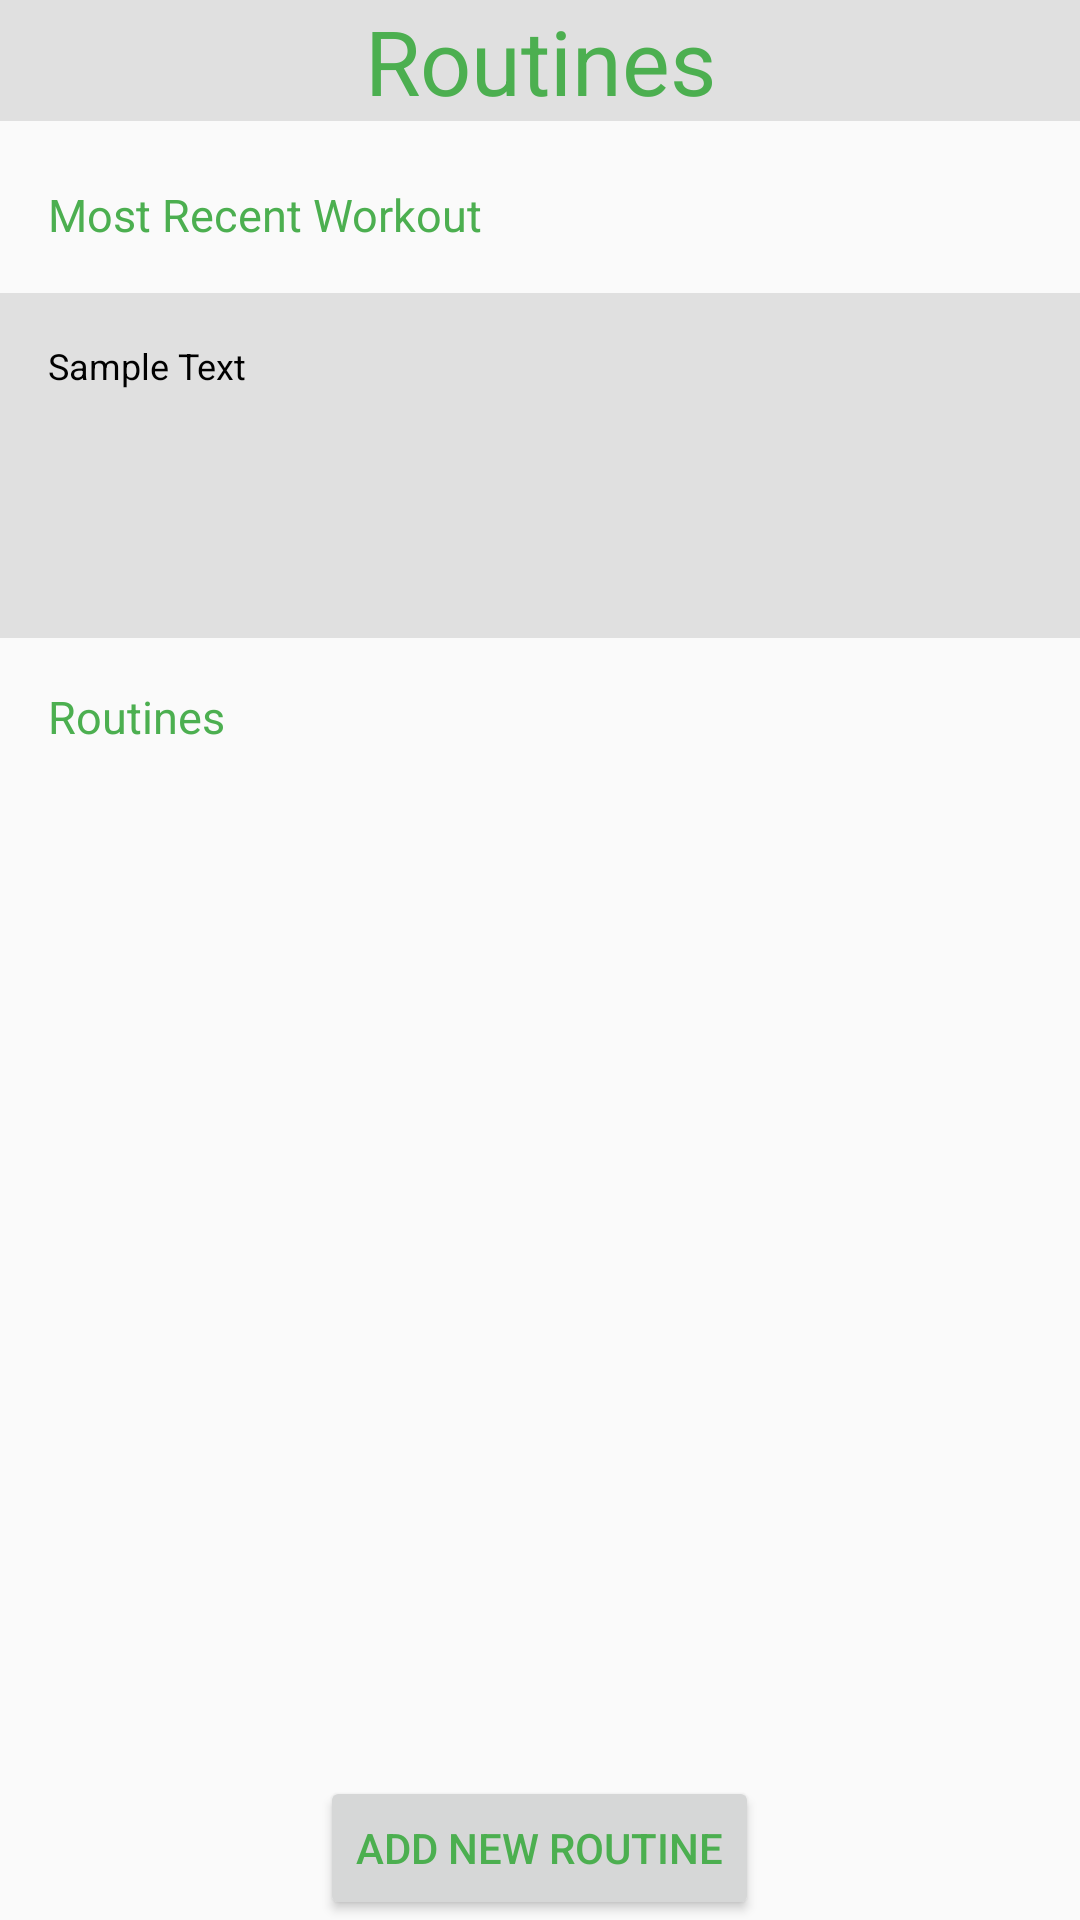

Reconstruct the res/layout file that produces this screen, plus the resources it refers to.
<!-- AndroidManifest.xml: application theme AppTheme -->
<!-- res/layout/routines.xml -->
<?xml version="1.0" encoding="utf-8"?>
<RelativeLayout xmlns:android="http://schemas.android.com/apk/res/android"
    android:orientation="vertical" android:layout_width="match_parent"
    android:layout_height="match_parent"
    >

    <TextView
        android:layout_width="fill_parent"
        android:gravity="center"
        android:background="@color/headerGray"
        android:layout_height="wrap_content"
        android:text="Routines"
        android:id="@+id/routinesTextView"
        android:layout_centerHorizontal="true"
        android:textColor="@color/green"
        android:textSize="30sp" />

    <Space
        android:layout_width="1dp"
        android:layout_height="5dp"
        android:layout_below="@id/routinesTextView"
        android:id="@+id/routinesTitleSpacer"
        />
    <TextView
        android:layout_width="fill_parent"
        android:layout_height="wrap_content"
        android:text="Most Recent Workout"
        android:textSize="15sp"
        android:textColor="@color/green"
        android:id="@+id/routinesRecentWorkoutTextView"
        android:paddingBottom="@dimen/activity_vertical_margin"
        android:paddingLeft="@dimen/activity_horizontal_margin"
        android:paddingRight="@dimen/activity_horizontal_margin"
        android:paddingTop="@dimen/activity_vertical_margin"
        android:layout_below="@id/routinesTitleSpacer"/>
    <TextView
        android:layout_width="fill_parent"
        android:layout_height="115dp"
        android:textSize="12sp"
        android:text="Sample Text"
        android:maxLines="10"
        android:scrollbars="vertical"
        android:textColor="@color/black"
        android:background="@color/headerGray"
        android:id="@+id/routinesRecentWorkoutDetails"
        android:layout_below="@id/routinesRecentWorkoutTextView"
        android:paddingBottom="@dimen/activity_vertical_margin"
        android:paddingLeft="@dimen/activity_horizontal_margin"
        android:paddingRight="@dimen/activity_horizontal_margin"
        android:paddingTop="@dimen/activity_vertical_margin"/>

    <TextView
        android:layout_width="fill_parent"
        android:layout_height="wrap_content"
        android:text="Routines"
        android:textSize="15sp"
        android:id="@+id/routinesRoutinesTextView"
        android:textColor="@color/green"
        android:paddingLeft="@dimen/activity_horizontal_margin"
        android:paddingRight="@dimen/activity_horizontal_margin"
        android:paddingTop="@dimen/activity_vertical_margin"
        android:layout_below="@id/routinesRecentWorkoutDetails"/>

    <Button
        android:layout_width="wrap_content"
        android:layout_height="wrap_content"
        android:id="@+id/addRoutine"
        android:text="Add New Routine"
        android:textColor="@color/green"
        android:layout_centerHorizontal="true"
        android:layout_alignParentBottom="true"
        />
    <ListView
        android:layout_width="match_parent"
        android:layout_height="wrap_content"
        android:layout_below="@id/routinesRoutinesTextView"
        android:layout_above="@id/addRoutine"
        android:paddingBottom="@dimen/activity_vertical_margin"
        android:paddingLeft="@dimen/activity_horizontal_margin"
        android:paddingRight="@dimen/activity_horizontal_margin"

        android:id="@+id/routineListView">
    </ListView>

</RelativeLayout>
<!-- resources referenced by this layout -->
<resources>
  <color name="black">#000000</color>
  <color name="green">#4CAF50</color>
  <color name="headerGray">#E0E0E0</color>
  <dimen name="activity_horizontal_margin">16dp</dimen>
  <dimen name="activity_vertical_margin">16dp</dimen>
  <style name="AppTheme" parent="Base.Theme.AppCompat.Light.DarkActionBar">
          
  
      </style>
</resources>
